4-way image classification set "new622" from GitHub (ztlmememe/Phase-Detection-Methods-for-Alzheimer-s-disease-); label vocabulary: mild demented, moderate demented, non demented, very mild demented.

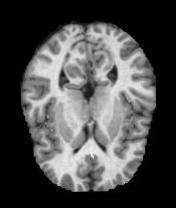
Label: non demented

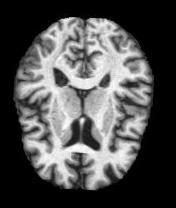
Label: very mild demented

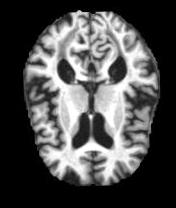
Label: mild demented

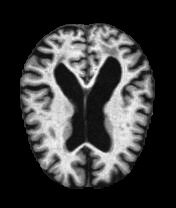
Label: mild demented

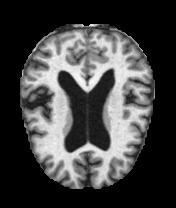
Label: very mild demented

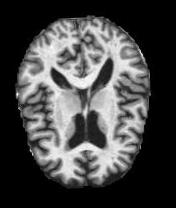
Label: non demented
